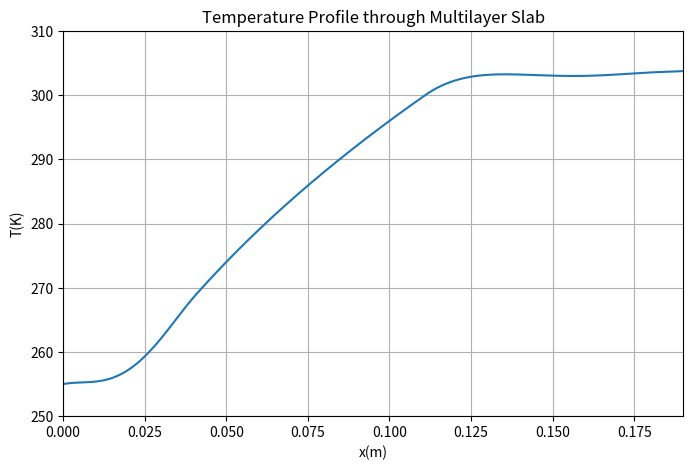

Write Python code to recreate this figure.
import numpy as np
import matplotlib.pyplot as plt
from scipy.integrate import solve_ivp

# 1. 데이터 및 기하학적 수치 설정
LA = 0.015
LB = 0.1
LC = 0.075
Lt = LA + LB + LC
kA = 0.151
kC = 0.762
qx = -15          # 열유속 (W/m^2)
T0 = 255          # x=0일 때의 초기 온도 (K)
xspan = (0, Lt)   # 위치 범위

# 2. 미분 방정식 정의 (dT/dx)
def slabmT(x, T, LA, LB, kA, kC, qx):
    # T는 배열 형태로 들어오므로 첫 번째 요소를 추출
    temp = T[0]
    
    if x <= LA:
        # A층: 일정한 열전도도 kA
        dTdx = -qx / kA
    elif x <= (LA + LB):
        # B층: 온도에 의존하는 열전도도 kB(T)
        kB = 2.5 * np.exp(-1225 / temp)
        dTdx = -qx / kB
    else:
        # C층: 일정한 열전도도 kC
        dTdx = -qx / kC
        
    return [dTdx]

# 3. ODE 풀이 (MATLAB의 ode45 대응)
# t_eval을 통해 그래프를 매끄럽게 그리기 위한 지점들을 지정합니다.
x_eval = np.linspace(0, Lt, 500)
sol = solve_ivp(
    slabmT, 
    xspan, 
    [T0], 
    args=(LA, LB, kA, kC, qx), 
    method='RK45', 
    t_eval=x_eval
)

# 4. 결과 시각화
plt.figure(figsize=(8, 5))
plt.plot(sol.t, sol.y[0])
plt.grid(True)
plt.axis([0, Lt, 250, 310])
plt.xlabel('x(m)')
plt.ylabel('T(K)')
plt.title('Temperature Profile through Multilayer Slab')
plt.show()
